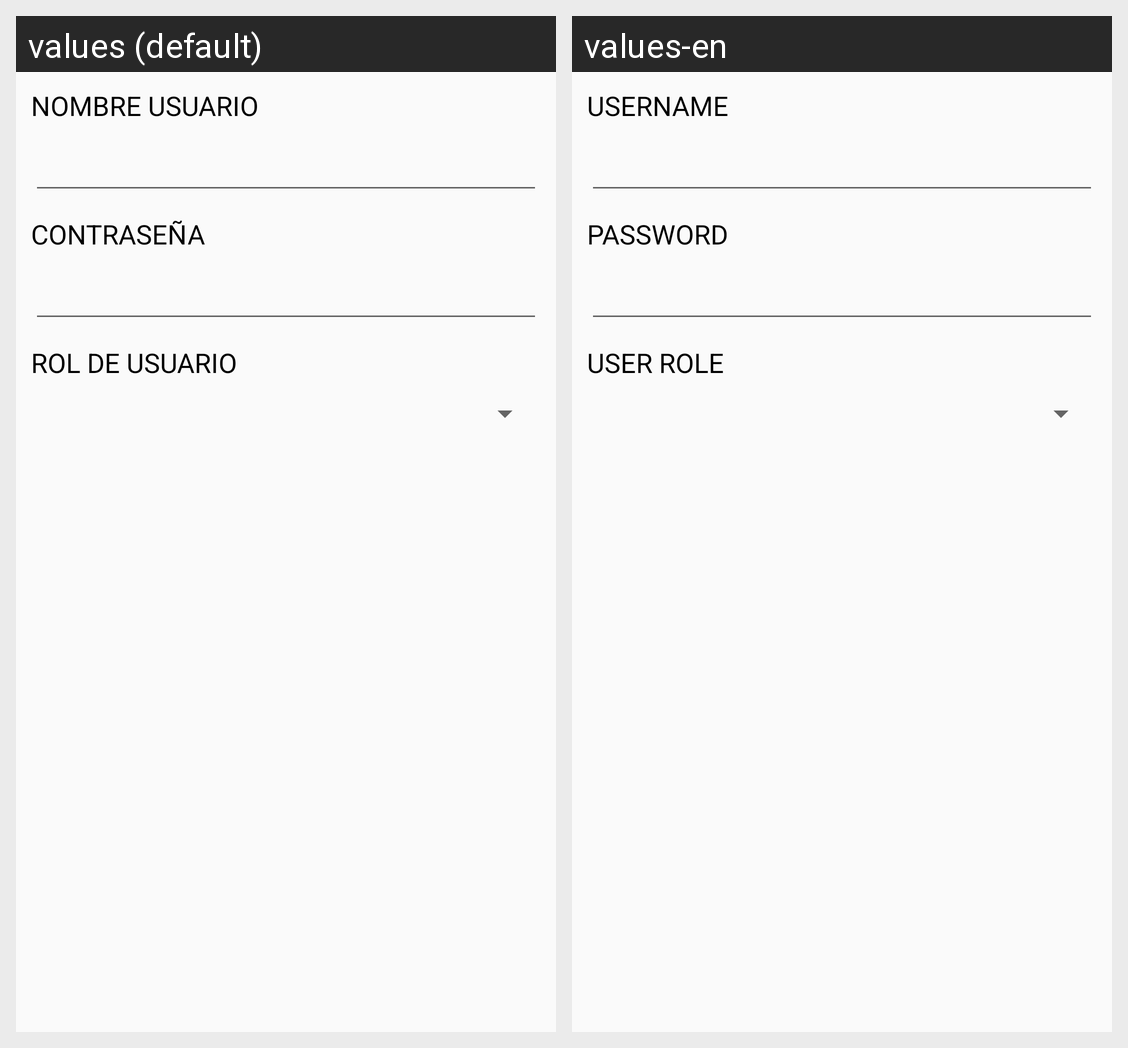

Strings drawn on this Android screen and how each of the app's shown locales translates them:
Android screen res/layout/activity_nuevo_usuario.xml rendered under 2 locales, left to right: values (default), values-en. Device: Nexus 5 (rendered at 1080×1920; each locale shown at half size, 540×960, under a caption strip naming it); theme AppTheme.
Strings drawn on this screen, with the default value and each locale's value (text and hints the layout hard-codes, and strings that could not be matched under every locale, appear in the picture but are not listed):

textNomUsuario
  values: NOMBRE USUARIO
  values-en: USERNAME

textPasswordUsuario
  values: CONTRASEÑA
  values-en: PASSWORD

textRolUsuario
  values: ROL DE USUARIO
  values-en: USER ROLE
